Run: headless pygame with SDL's dummy video driver; simulated clock (each Clock.tick advances the game by its frame time, no real sleeping); random seed 0; keys injected as events and as key.get_pressed() state; no mouse input.
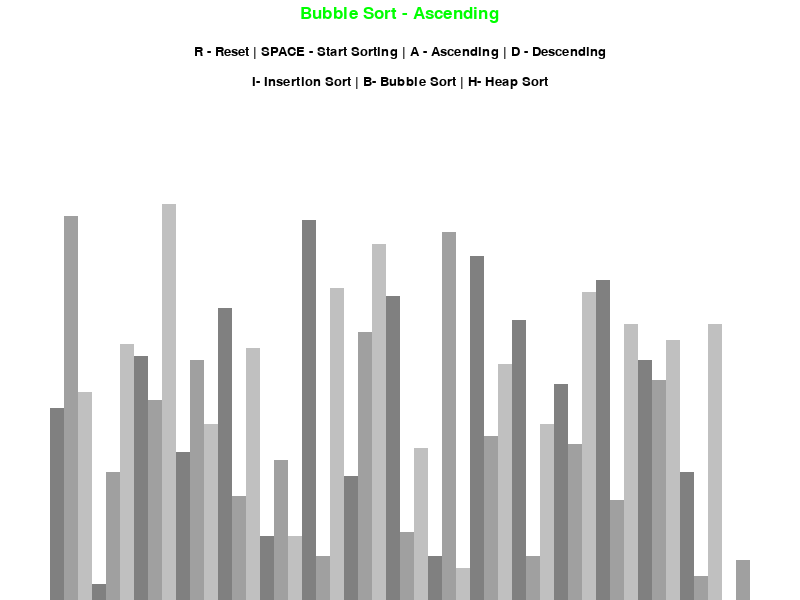
Frame 1 of 4 · flips 1–60 · no input
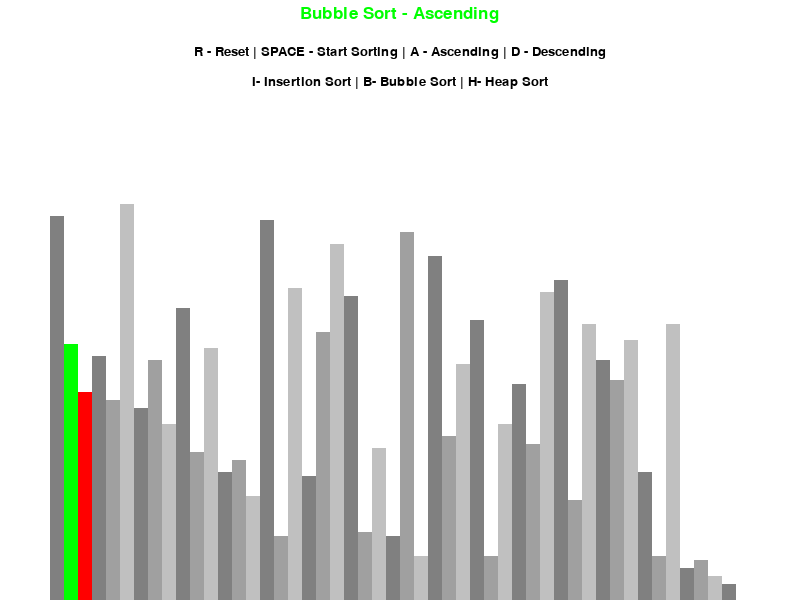
Frame 2 of 4 · flips 61–180 · tapped SPACE, RETURN · held RIGHT (→), D
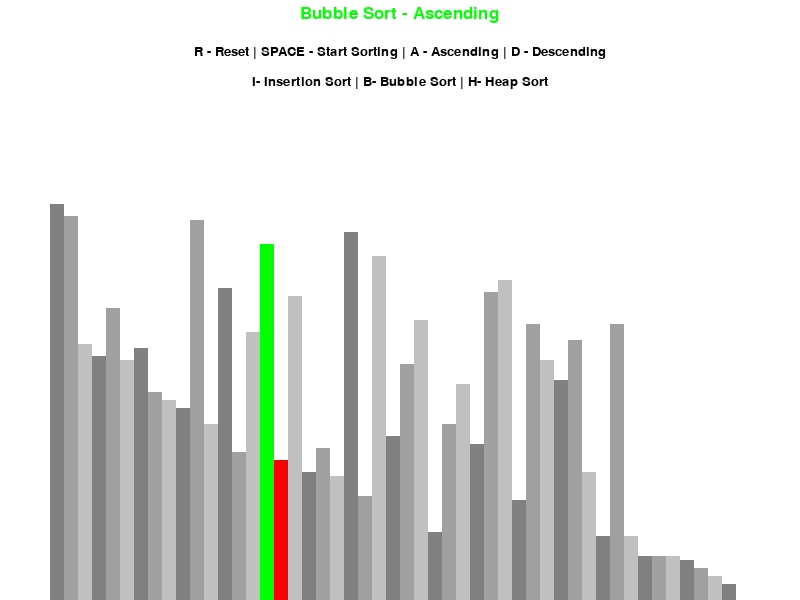
Frame 3 of 4 · flips 181–300 · held DOWN (↓), S
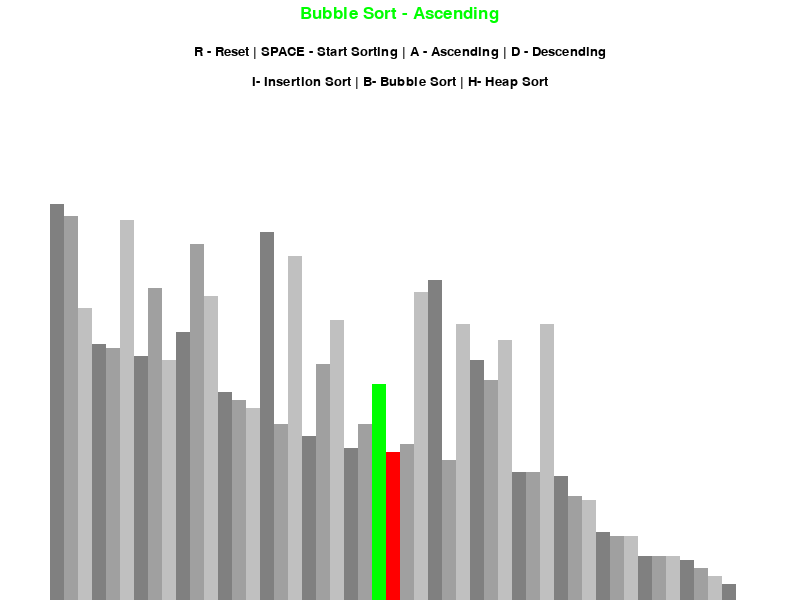
Frame 4 of 4 · flips 301–420 · held LEFT (←), A, UP (↑), W

The pygame program that drew these frames:

import pygame 
import random
import math
import sys
pygame.init()

class DrawInformation:
    BLACK= 0,0,0
    WHITE= 255,255,255
    GREEN=0,255,0
    RED=255,0,0
    GREY=128,128,128
    GRADIENTS=[
        GREY,
        (160,160,160),
        (192,192,192)
    ]
    BACKGROUND_COLOR=WHITE

    SMALL_FONT=pygame.font.SysFont("comicsans",5)
    FONT=pygame.font.SysFont("comicsans",20)
    LARGE_FONT=pygame.font.SysFont("comicsans",25)

    SIDE_PAD=100
    TOP_PAD=150

    def __init__(self,width,height,lst):
        self.width=width
        self.height=height

        self.window=pygame.display.set_mode((width,height))
        #Display via pygame in window
        pygame.display.set_caption("Sorting Algorithm Visualization")
        #Name of the window
        self.set_list(lst)

    def set_list(self,lst):
        self.lst=lst
        self.max_val=max(lst)  #return the maximum element in the list
        self.min_val=min(lst)  #return the minimum element in the list

        self.block_width= round((self.width-self.SIDE_PAD)/len(lst))
        #Explaination: 
        # Self.width là độ dài cả khung hình window để trình chiếu 
        # Self.SIDE_PAD là padding hai bên đối với cái hình
        #Pixel-width là đang tính độ rộng của các thanh bar based on khung hình và padding
        self.block_height=math.floor((self.height-self.TOP_PAD) / (self.max_val-self.min_val))
        self.start_x=self.SIDE_PAD // 2

def draw(draw_info,algo_name,ascending):
    draw_info.window.fill(draw_info.BACKGROUND_COLOR)
    #Update background color to be white
    
    title = draw_info.LARGE_FONT.render(f"{algo_name} - {'Ascending' if ascending else 'Descending'}", 1, draw_info.GREEN)
    draw_info.window.blit(title, (draw_info.width/2 - title.get_width()/2, 5))

    controls = draw_info.FONT.render("R - Reset | SPACE - Start Sorting | A - Ascending | D - Descending", 1, draw_info.BLACK)
    draw_info.window.blit(controls, (draw_info.width/2 - controls.get_width()/2, 45))
    # Cái bên trên là toạ độ của điểm gốc controls(trên cùng góc trái)

    sorting=draw_info.FONT.render("I- Insertion Sort | B- Bubble Sort | H- Heap Sort", 1, draw_info.BLACK)
    draw_info.window.blit(sorting,(draw_info.width/2 - sorting.get_width()/2, 75))
    #Function blit take a surface and let it onto another screen
    draw_list(draw_info)
    pygame.display.update()

    
def draw_list(draw_info,color_positions={}, clear_bg = False):
	lst = draw_info.lst

	if clear_bg:
		clear_rect = (draw_info.SIDE_PAD//2, draw_info.TOP_PAD, 
						draw_info.width - draw_info.SIDE_PAD, draw_info.height - draw_info.TOP_PAD)
		pygame.draw.rect(draw_info.window, draw_info.BACKGROUND_COLOR, clear_rect)

	for i, val in enumerate(lst):
		x = draw_info.start_x + i * draw_info.block_width
		y = draw_info.height - (val - draw_info.min_val) * draw_info.block_height

		color = draw_info.GRADIENTS[i % 3]

		if i in color_positions:
			color = color_positions[i] 

		pygame.draw.rect(draw_info.window, color, (x, y, draw_info.block_width, draw_info.height))
        # Đoạn này dùng để vẽ các rectangle tượng trưng trong list
        # Nãy mình có thắc mắc tại sao đoạn trên ô này tính y lại ngược như vậy thì ở đây đã có câu trả lời, ô ý đã vẽ các trục ngược xuống dưới
    
	if clear_bg:
		pygame.display.update()



def  generate_starting_list(n,min_val,max_val):
    lst=[]
    for _ in range(n):
        val= random.randint(min_val, max_val)
        lst.append(val)

    return lst

def bubble_sort(draw_info , ascending=True):
    lst = draw_info.lst

    for i in range(len(lst)-1):
        for j in range(len(lst)-1-i):
            num1=lst[j]
            num2=lst[j+1]

            if (num1 > num2 and ascending) or (num1 < num2 and not ascending):
                lst[j],lst[j+1]=lst[j+1],lst[j]
                draw_list(draw_info, {j: draw_info.GREEN, j + 1: draw_info.RED}, True)
                yield True


def insertion_sort(draw_info, ascending=True):
    lst=draw_info.lst

    for i in range(1,len(lst)):
        current=lst[i]

        while True:
            ascending_sort = i > 0 and current < lst[i-1] and ascending
            descending_sort = i > 0 and current > lst[i-1] and not ascending 

            if not ascending_sort and not descending_sort:
                break

            lst[i] = lst[i - 1]
            i = i - 1
            lst[i] = current
            draw_list(draw_info, {i-1: draw_info.GREEN, i: draw_info.RED}, True)
            yield True


def heapify(draw_info, n, i, ascending):
    lst=draw_info.lst
    
    curr = i  
    l = 2 * i + 1 
    r = 2 * i + 2  

    if ascending:    
        if l < n and lst[curr] < lst[l]:
            curr = l
        if r < n and lst[curr] < lst[r]:
            curr = r
    if not ascending:    
        if l < n and lst[curr] > lst[l]:
            curr = l
        if r < n and lst[curr] > lst[r]:
            curr = r

    if curr != i:
        (lst[i], lst[curr]) = (lst[curr], lst[i])  # swap
        draw_list(draw_info, {i: draw_info.GREEN, curr: draw_info.RED}, True)
        heapify(draw_info, n, curr, ascending)

def heap_sort(draw_info, ascending=True):
    lst=draw_info.lst
    n = len(lst)

    for i in range(n // 2 - 1, -1, -1):
        heapify(draw_info, n, i, ascending)

    for i in range(n - 1, 0, -1):
        (lst[i], lst[0]) = (lst[0], lst[i])  # swap
        draw_list(draw_info, {i: draw_info.GREEN, 0: draw_info.RED}, True)
        heapify(draw_info, i, 0, ascending)
        yield True



def main():
    run=True
    clock= pygame.time.Clock()

    n=50
    min_val=0
    max_val=100

    lst=generate_starting_list(n,min_val,max_val)
    draw_info=DrawInformation(800,600,lst)
    sorting=False
    ascending=True

    sorting_algorithm = bubble_sort
    algo_name= "Bubble Sort"
    sorting_algorithm_generator=None

    while run:
        clock.tick(60)
        #Giới hạn mỗi vòng lặp sẽ chỉ chạy được 60 lần
        if sorting:
            try:
                next(sorting_algorithm_generator)
            except StopIteration:
                sorting = False
        else:
            draw(draw_info, algo_name, ascending)

        for event in pygame.event.get():
            if event.type == pygame.QUIT:
                run=False
            #Check xem là mình có muốn quit cái game này ko(Ngang với việc ấn dấu x trên góc
            if event.type != pygame.KEYDOWN:
                continue

            if event.key == pygame.K_r:
                # Nếu bạn ấn phím r thì sẽ reset lại
                lst = generate_starting_list(n,min_val,max_val)
                draw_info.set_list(lst)
                sorting =False
            
            elif event.key == pygame.K_SPACE and sorting == False:
                sorting= True
                sorting_algorithm_generator= sorting_algorithm(draw_info, ascending)
            elif event.key == pygame.K_a and sorting == False:
                ascending= True
            elif event.key == pygame.K_d and sorting == False:
                ascending= False
            
            elif event.key == pygame.K_b and sorting == False:
                algo_name="Bubble Sort"
                sorting_algorithm = bubble_sort
            elif event.key == pygame.K_i and sorting == False:
                algo_name="Insertion Sort"
                sorting_algorithm = insertion_sort
            elif event.key == pygame.K_h and sorting == False:
                algo_name="Heap Sort"
                sorting_algorithm = heap_sort

    pygame.quit()

if __name__ == "__main__":
    main()





            
            
